Photos from the image-classification dataset "fotos-training" in the GitHub repository Garellomiguel/piedra-papel-y-tijeras. Its 3 classes are: papel, piedra, tijeras.

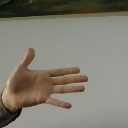
Label: papel

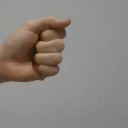
Label: piedra

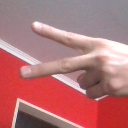
Label: tijeras

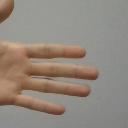
Label: papel

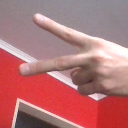
Label: tijeras

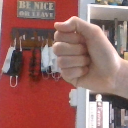
Label: piedra
